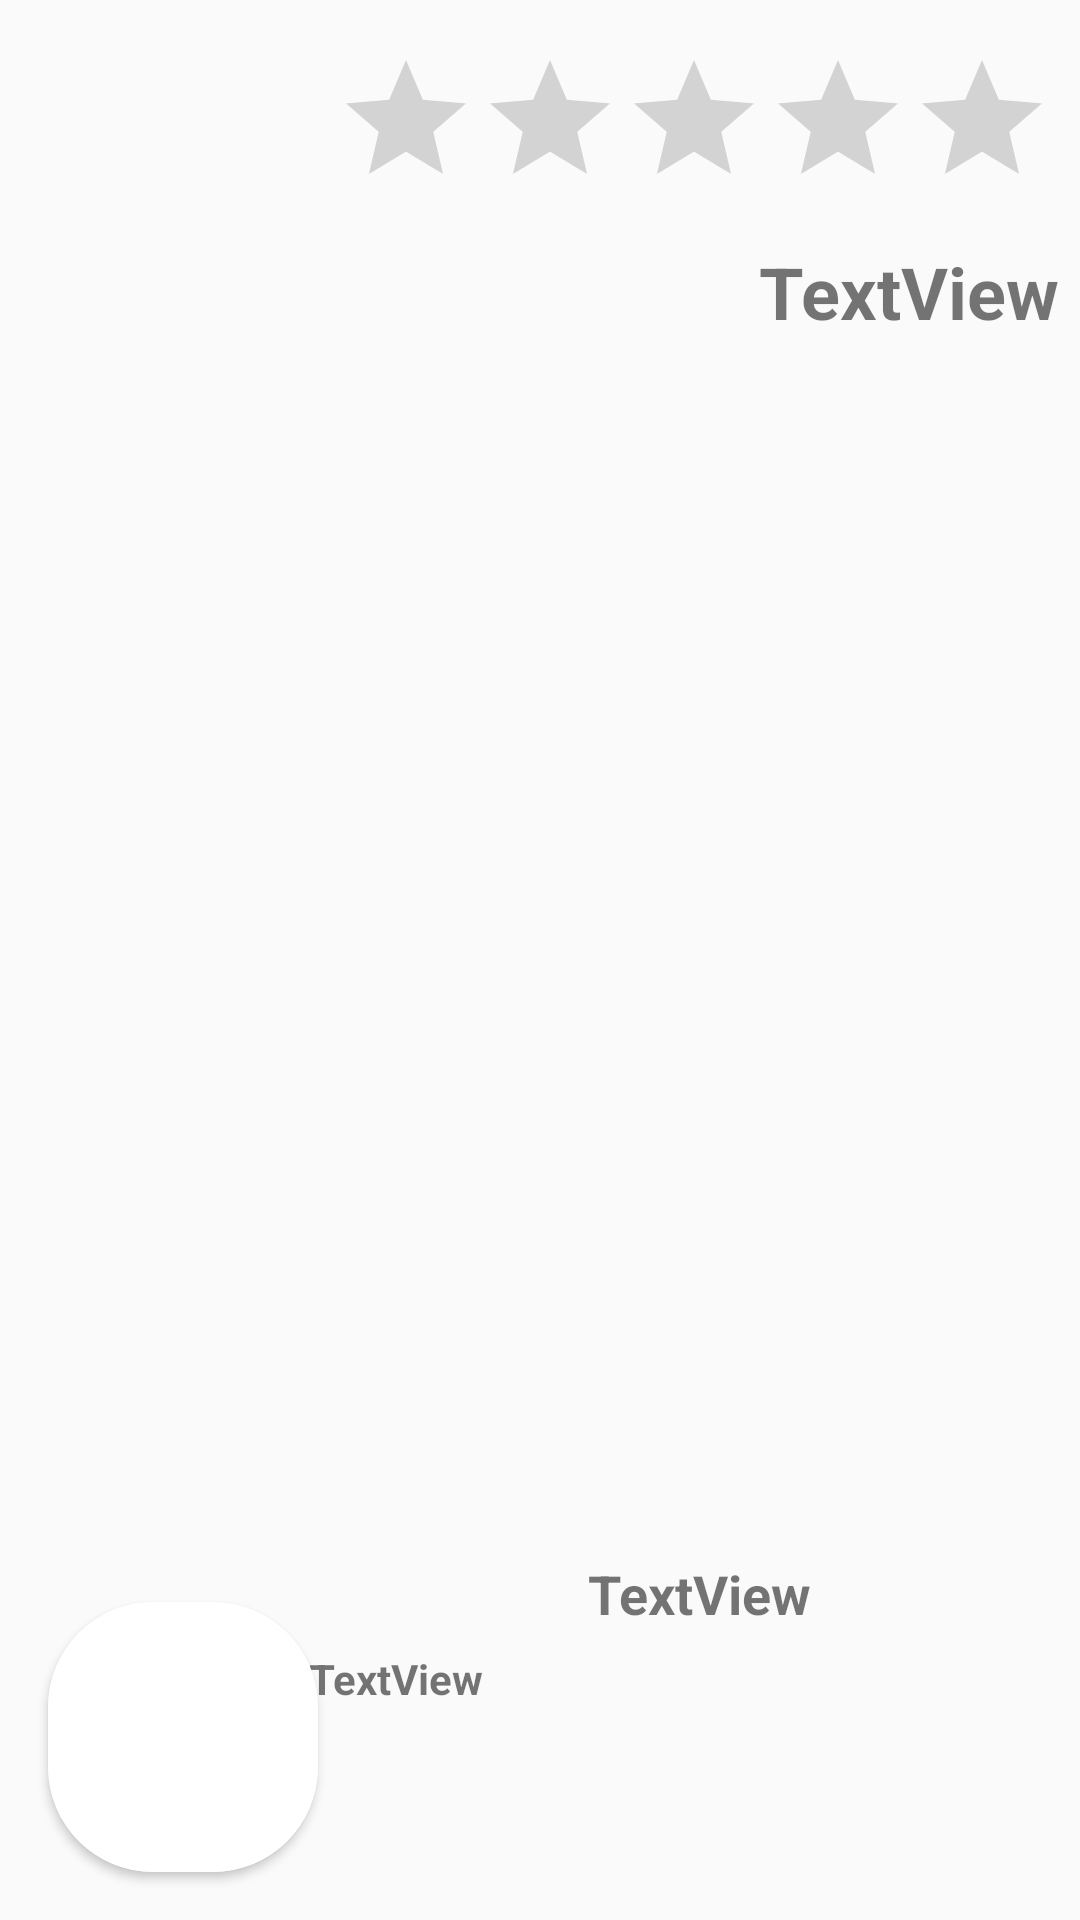

Write the Android layout XML for this screen, with the resource values it uses.
<!-- AndroidManifest.xml: application theme Theme.AppCompat.Light.NoActionBar -->
<!-- res/layout/activity_notif_from_admin_ad.xml -->
<?xml version="1.0" encoding="utf-8"?>
<android.support.constraint.ConstraintLayout
    xmlns:android="http://schemas.android.com/apk/res/android"
    xmlns:app="http://schemas.android.com/apk/res-auto"
    xmlns:tools="http://schemas.android.com/tools" android:layout_width="match_parent"
    android:layout_height="match_parent" android:id="@+id/back_Notif" tools:context=".NotifAd">

    <TextView android:id="@+id/tv_Notif_Title" android:layout_width="367dp"
        android:layout_height="89dp" android:layout_marginEnd="8dp" android:layout_marginStart="8dp"
        android:layout_marginTop="8dp" android:text="TextView" android:textAlignment="viewEnd"
        android:textSize="24sp" android:textStyle="bold" android:inputType="textMultiLine"
        app:layout_constraintEnd_toEndOf="parent" app:layout_constraintHorizontal_bias="0.996"
        app:layout_constraintStart_toStartOf="parent"
        app:layout_constraintTop_toBottomOf="@+id/ratingBar_Notif" />

    <TextView
        android:id="@+id/tv_Notif_Name"
        android:layout_width="wrap_content"
        android:layout_height="23dp"
        android:layout_marginBottom="8dp"
        android:layout_marginEnd="8dp"
        android:layout_marginStart="8dp"
        android:text="TextView"
        android:textSize="18sp"
        android:textStyle="bold"
        app:layout_constraintBottom_toTopOf="@+id/tv_Notif_Comment"
        app:layout_constraintEnd_toEndOf="parent"
        app:layout_constraintStart_toEndOf="@+id/cardView2" />

    <RatingBar android:id="@+id/ratingBar_Notif" android:layout_width="wrap_content"
        android:layout_height="wrap_content" android:layout_marginEnd="8dp"
        android:layout_marginStart="8dp" android:layout_marginTop="16dp"
        app:layout_constraintEnd_toEndOf="parent" app:layout_constraintHorizontal_bias="0.992"
        app:layout_constraintStart_toStartOf="parent" app:layout_constraintTop_toTopOf="parent" />

    <TextView
        android:id="@+id/tv_Notif_Comment"
        android:layout_width="241dp"
        android:layout_height="82dp"
        android:layout_marginBottom="8dp"
        android:layout_marginEnd="16dp"
        android:layout_marginStart="32dp"
        android:inputType="textMultiLine"
        android:text="TextView"
        android:textStyle="bold"
        app:layout_constraintBottom_toBottomOf="parent"
        app:layout_constraintEnd_toEndOf="parent"
        app:layout_constraintHorizontal_bias="1.0"
        app:layout_constraintStart_toEndOf="@+id/cardView2" />

    <android.support.v7.widget.CardView
        android:id="@+id/cardView2"
        android:layout_width="90dp"
        android:layout_height="90dp"
        android:layout_centerHorizontal="true"
        android:layout_marginBottom="16dp"
        android:layout_marginStart="16dp"
        android:layout_marginTop="8dp"
        android:innerRadius="0dp"
        android:shape="ring"
        android:thicknessRatio="2"
        app:cardCornerRadius="35dp"
        app:layout_constraintBottom_toBottomOf="parent"
        app:layout_constraintStart_toStartOf="parent"
        app:layout_constraintTop_toBottomOf="@+id/tv_Notif_Name"
        app:layout_constraintVertical_bias="1.0">

        <ImageView
            android:id="@+id/iv_Notif_photo"
            android:layout_width="match_parent"
            android:layout_height="match_parent"
            android:scaleType="fitXY"
            android:src="@android:color/background_light" />
    </android.support.v7.widget.CardView>

</android.support.constraint.ConstraintLayout>
<!-- resources referenced by this layout -->
<resources>

</resources>
